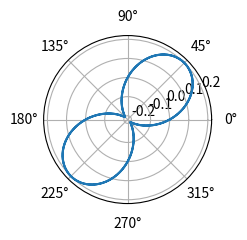

Reproduce this figure in Python.
import matplotlib.pyplot as plt
import numpy as np

theta = np.linspace(0, 4 * np.pi, 1000)

a = 0.2

r = 2 * a * np.sin(theta) * np.cos(theta)

fig = plt.figure()

ax = fig.add_subplot(221, projection='polar')

ax.plot(theta, r)

plt.show()